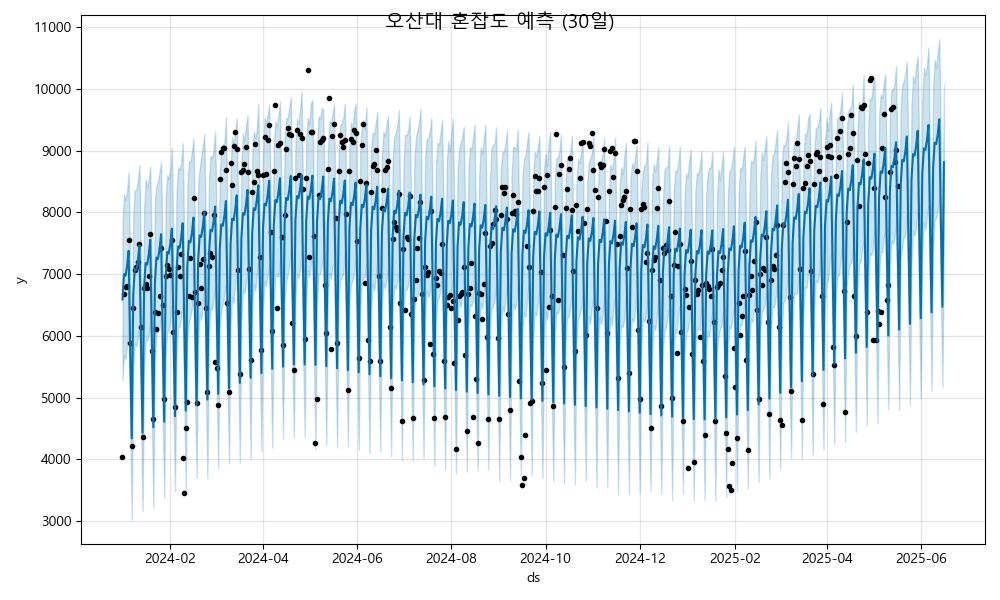

Source data for this figure (header and first rows):
ds, yhat, yhat_lower, yhat_upper
2024-01-01, 6590, 5286, 7855
2024-01-02, 6999, 5692, 8295
2024-01-03, 6976, 5623, 8206
2024-01-04, 7135, 5866, 8358
2024-01-05, 7378, 6121, 8657
2024-01-06, 5760, 4530, 7034
2024-01-07, 4338, 3020, 5622
2024-01-08, 6680, 5480, 7981
2024-01-09, 7089, 5875, 8357
2024-01-10, 7066, 5827, 8382
2024-01-11, 7225, 5973, 8528
2024-01-12, 7468, 6152, 8767
2024-01-13, 5850, 4657, 7002
2024-01-14, 4428, 3162, 5775
2024-01-15, 6770, 5496, 8045
2024-01-16, 7179, 5899, 8538
2024-01-17, 7156, 5923, 8401
2024-01-18, 7315, 6006, 8535
2024-01-19, 7558, 6236, 8738
2024-01-20, 5940, 4740, 7170
2024-01-21, 4518, 3219, 5760
2024-01-22, 6860, 5602, 8192
2024-01-23, 7269, 6060, 8441
2024-01-24, 7246, 6055, 8495
2024-01-25, 7405, 6113, 8660
2024-01-26, 7648, 6381, 8821
2024-01-27, 6030, 4747, 7237
2024-01-28, 4608, 3381, 5892
2024-01-29, 6950, 5681, 8253
2024-01-30, 7359, 6078, 8609
2024-01-31, 7336, 6091, 8546
2024-02-01, 7494, 6266, 8717
2024-02-02, 7737, 6484, 9050
2024-02-03, 6120, 4925, 7399
2024-02-04, 4698, 3477, 5944
2024-02-05, 7040, 5665, 8326
2024-02-06, 7449, 6144, 8734
2024-02-07, 7425, 6153, 8686
2024-02-08, 7584, 6296, 8813
2024-02-09, 7827, 6501, 9122
2024-02-10, 6210, 4958, 7487
2024-02-11, 4788, 3497, 6066
2024-02-12, 7130, 5921, 8391
2024-02-13, 7538, 6213, 8827
2024-02-14, 7515, 6327, 8824
2024-02-15, 7674, 6452, 8995
2024-02-16, 7917, 6727, 9202
2024-02-17, 6300, 4998, 7604
2024-02-18, 4878, 3696, 6171
2024-02-19, 7219, 5915, 8460
2024-02-20, 7628, 6375, 8718
2024-02-21, 7605, 6253, 8902
2024-02-22, 7764, 6510, 9052
2024-02-23, 8007, 6743, 9268
2024-02-24, 6389, 5087, 7662
2024-02-25, 4968, 3691, 6287
2024-02-26, 7309, 5988, 8543
2024-02-27, 7718, 6453, 8916
2024-02-28, 7695, 6416, 8882
2024-02-29, 7854, 6584, 9031
... 473 more rows
